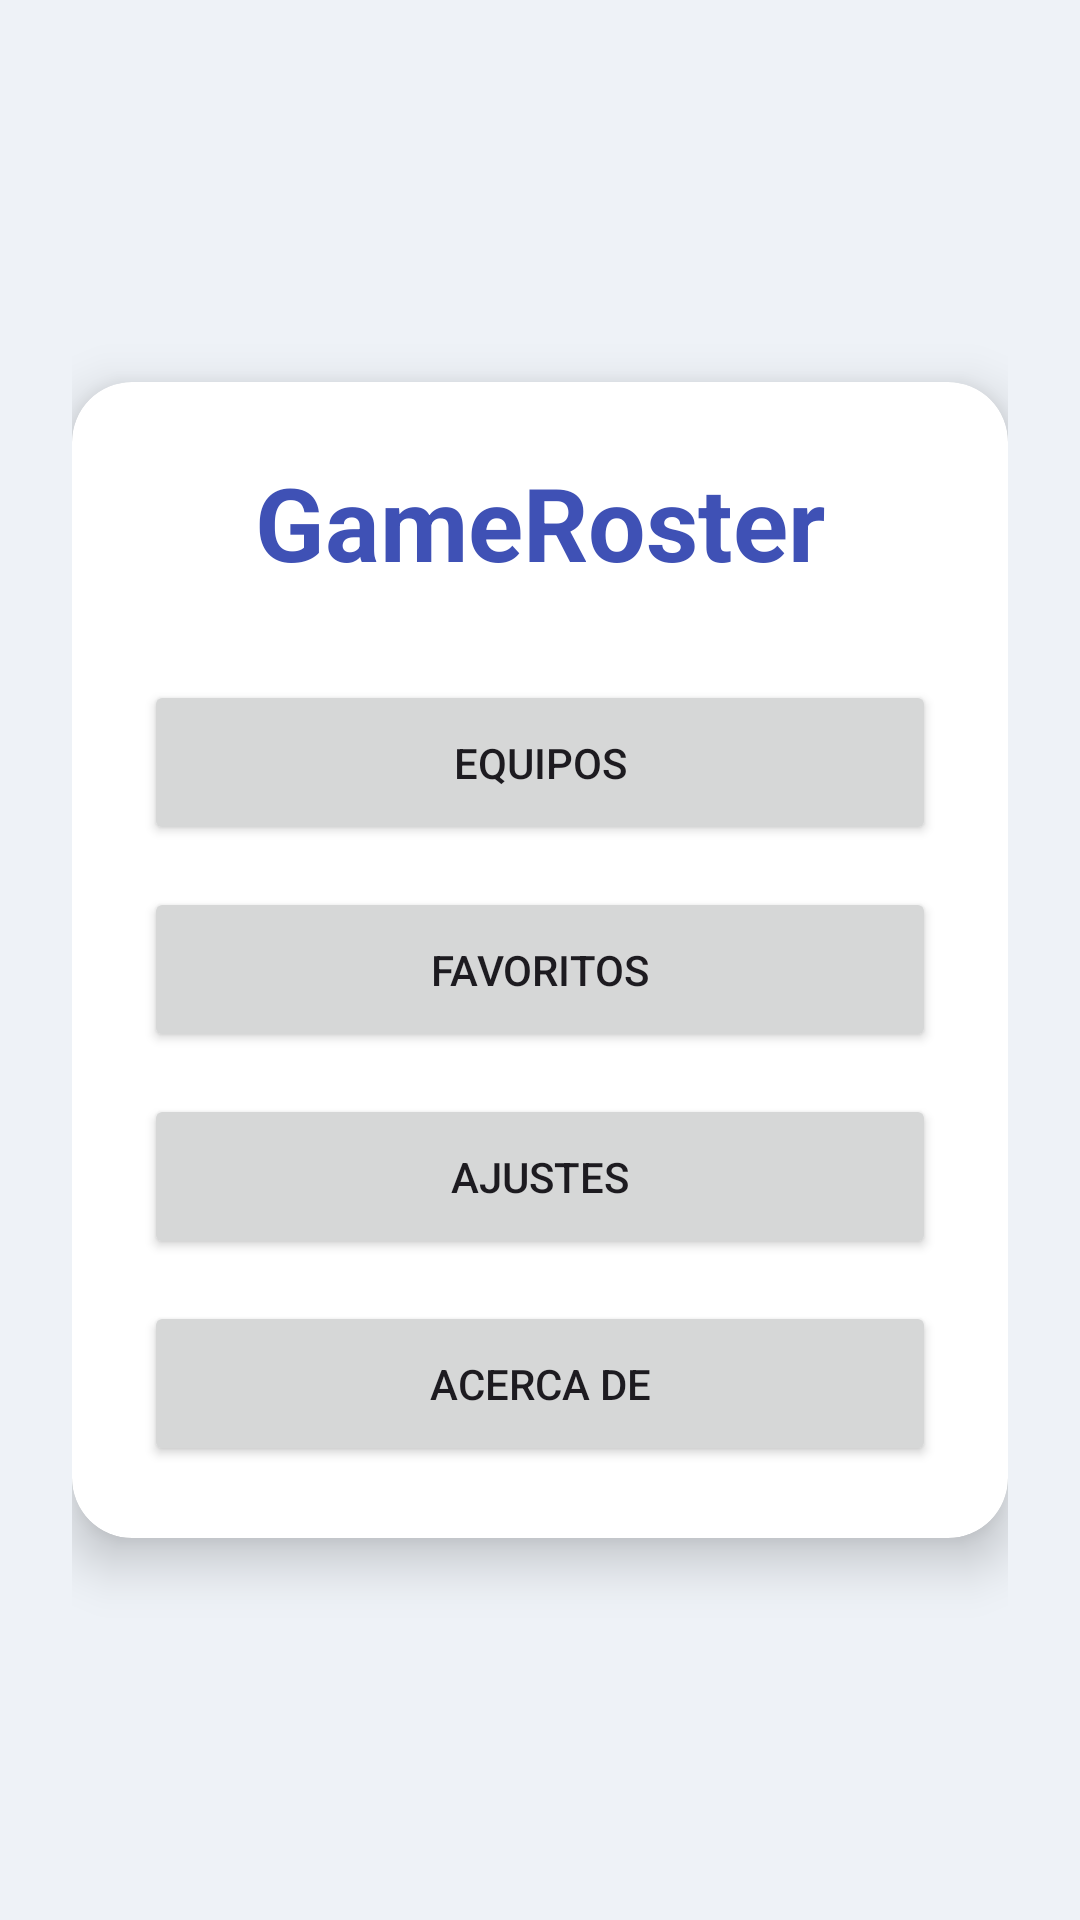

Produce the Android XML layout that renders to this screen, including the resource entries it uses.
<!-- AndroidManifest.xml: application theme Theme.RosterApp -->
<!-- res/layout/activity_main.xml -->
<?xml version="1.0" encoding="utf-8"?>
<ScrollView xmlns:android="http://schemas.android.com/apk/res/android"
    xmlns:card_view="http://schemas.android.com/apk/res-auto"
    android:layout_width="match_parent"
    android:layout_height="match_parent"
    android:background="#EEF2F7"
    android:fillViewport="true">

    <LinearLayout
        android:layout_width="match_parent"
        android:layout_height="match_parent"
        android:gravity="center"
        android:padding="24dp">

        <androidx.cardview.widget.CardView
            android:layout_width="match_parent"
            android:layout_height="wrap_content"
            card_view:cardCornerRadius="20dp"
            card_view:cardElevation="10dp">

            <LinearLayout
                android:layout_width="match_parent"
                android:layout_height="wrap_content"
                android:orientation="vertical"
                android:padding="24dp">

                <TextView
                    android:layout_width="wrap_content"
                    android:layout_height="wrap_content"
                    android:layout_gravity="center"
                    android:text="@string/app_name"
                    android:textColor="#3F51B5"
                    android:textSize="34sp"
                    android:textStyle="bold" />

                <Button
                    android:id="@+id/btnTeams"
                    android:layout_width="match_parent"
                    android:layout_height="55dp"
                    android:layout_marginTop="30dp"
                    android:text="@string/teams" />

                <Button
                    android:id="@+id/btnFavorites"
                    android:layout_width="match_parent"
                    android:layout_height="55dp"
                    android:layout_marginTop="14dp"
                    android:text="@string/favorites" />

                <Button
                    android:id="@+id/btnSettings"
                    android:layout_width="match_parent"
                    android:layout_height="55dp"
                    android:layout_marginTop="14dp"
                    android:text="@string/settings" />

                <Button
                    android:id="@+id/btnAbout"
                    android:layout_width="match_parent"
                    android:layout_height="55dp"
                    android:layout_marginTop="14dp"
                    android:text="@string/about" />

            </LinearLayout>

        </androidx.cardview.widget.CardView>

    </LinearLayout>

</ScrollView>
<!-- resources referenced by this layout -->
<resources>
  <string name="about">Acerca de</string>
  <string name="app_name">GameRoster</string>
  <string name="favorites">Favoritos</string>
  <string name="settings">Ajustes</string>
  <string name="teams">Equipos</string>
  <style name="Theme.RosterApp" parent="Base.Theme.RosterApp" />
  <style name="Base.Theme.RosterApp" parent="Theme.Material3.DayNight">
          
          
      </style>
</resources>
